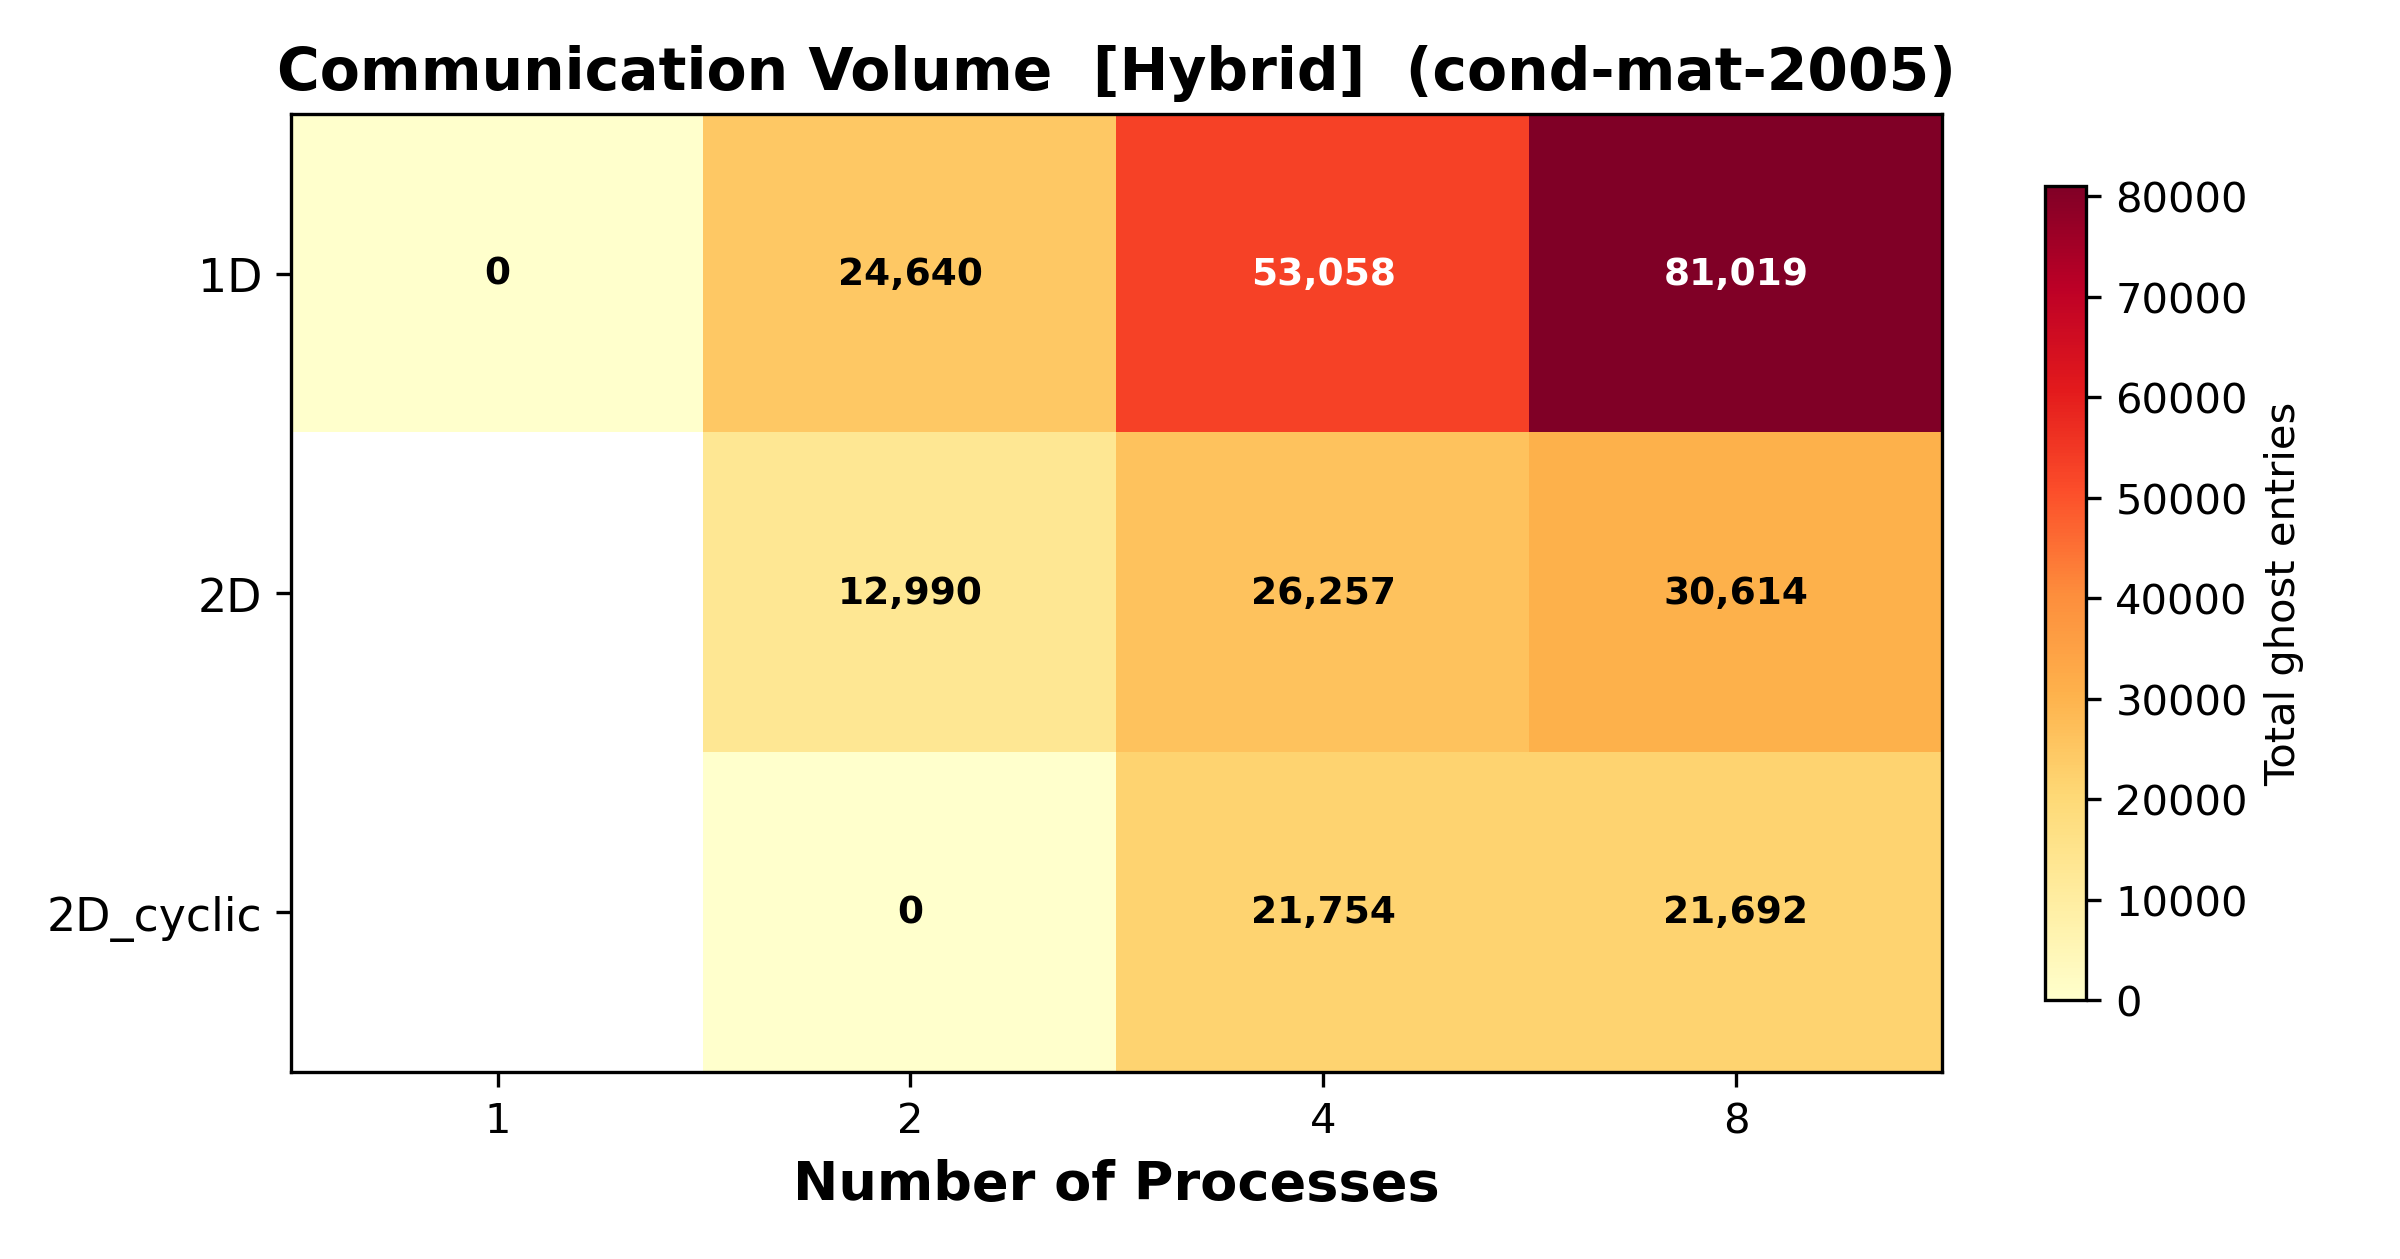

The file beside this chart, header and first rows:
distribution, num_procs, ghost_entries_min, ghost_entries_mean, ghost_entries_max, ghost_volume_total, load_imbalance
1D, 1, 0, 0.0, 0, 0, 0.0
1D, 2, 12310, 12320, 12330, 24640, 1.001
1D, 4, 13177, 13264, 13374, 53058, 1.008
1D, 8, 10015, 10127, 10276, 81019, 1.015
2D, 2, 4859, 6495, 8131, 12990, 1.252
2D, 4, 0, 6564, 11098, 26257, 1.691
2D, 8, 0, 3827, 7616, 30614, 1.99
2D_cyclic, 2, 0, 0.0, 0, 0, 0.0
2D_cyclic, 4, 4724, 5438, 6167, 21754, 1.134
2D_cyclic, 8, 2331, 2712, 3093, 21692, 1.141
